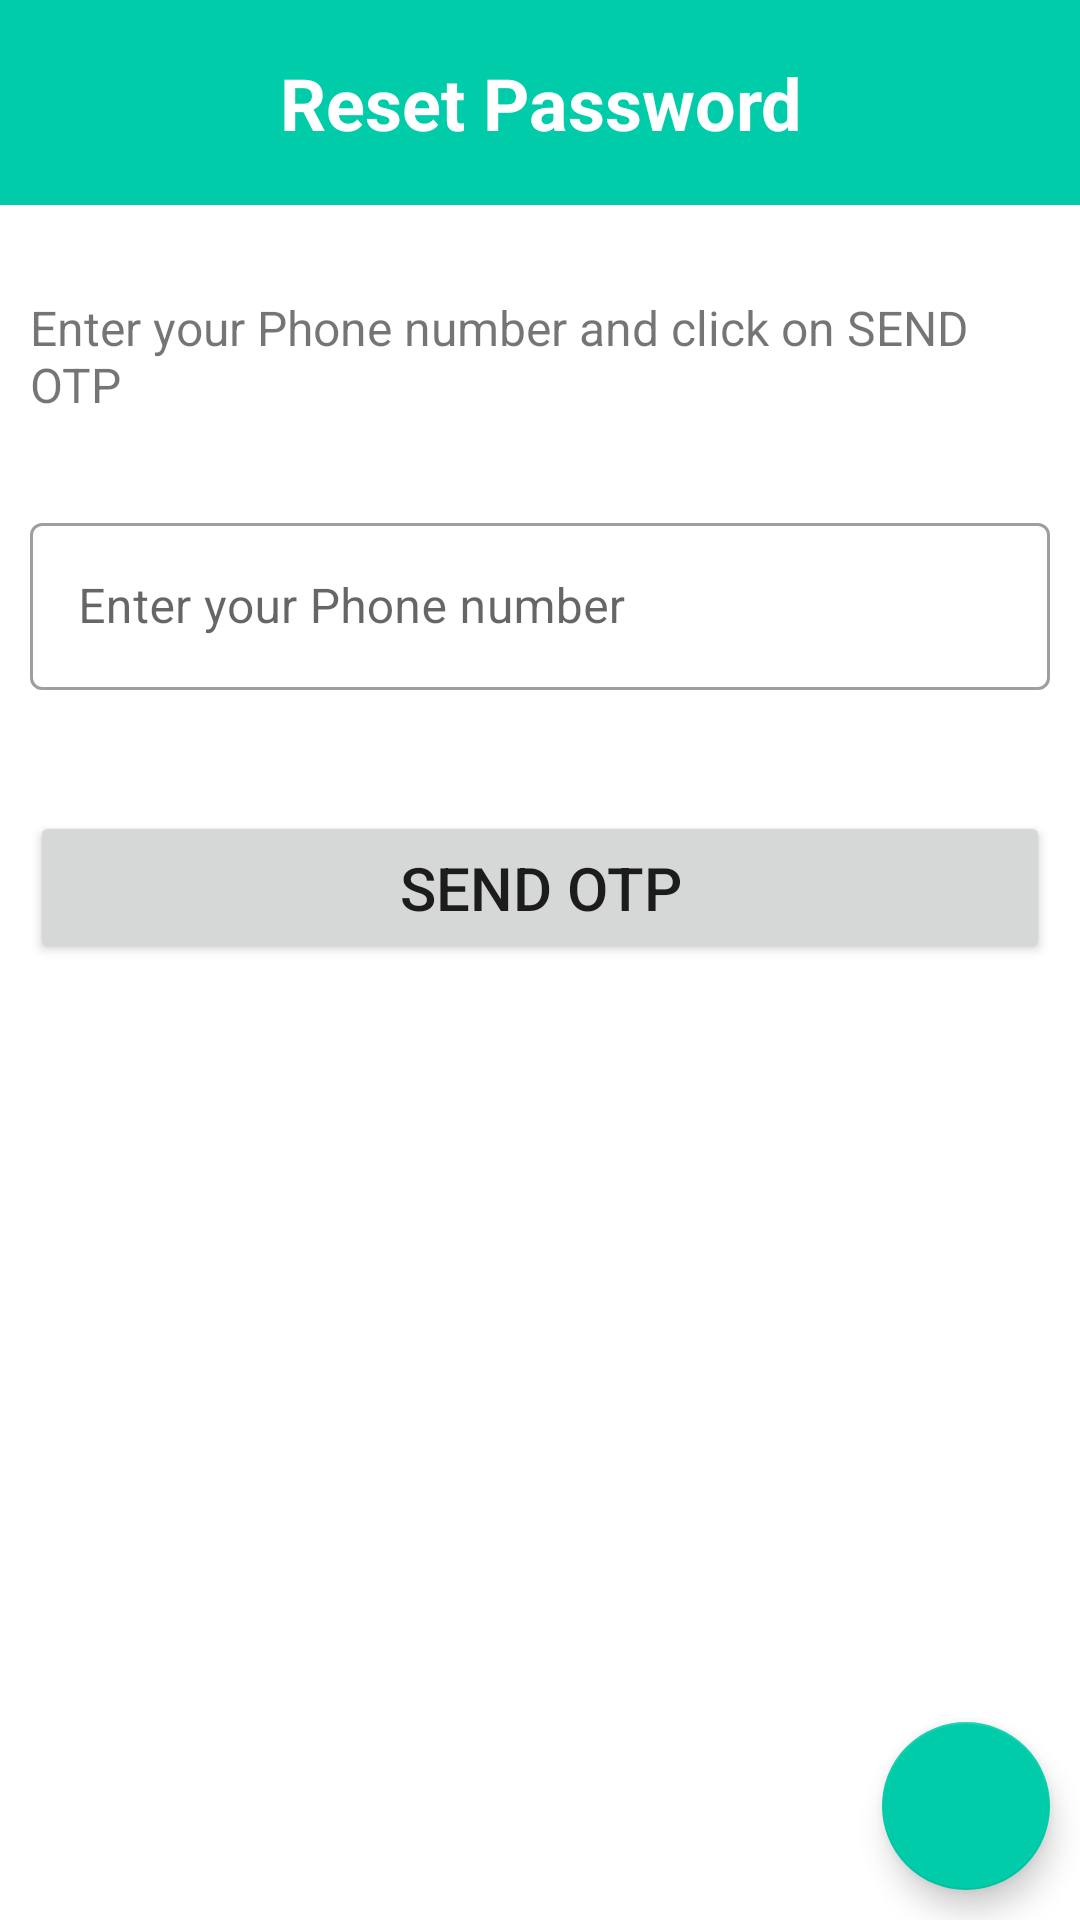

Layout XML and referenced resources for this Android screen:
<!-- AndroidManifest.xml: application theme Theme.DarjeelingTeaGarden -->
<!-- res/layout/activity_reset_password.xml -->
<?xml version="1.0" encoding="utf-8"?>
<RelativeLayout xmlns:android="http://schemas.android.com/apk/res/android"
    xmlns:app="http://schemas.android.com/apk/res-auto"
    xmlns:tools="http://schemas.android.com/tools"
    android:layout_width="match_parent"
    android:layout_height="match_parent"
    android:clickable="true"
    android:focusable="true"
    tools:context=".activity.ResetPasswordActivity">

    <com.google.android.material.floatingactionbutton.FloatingActionButton
        android:id="@+id/fabCallNow"
        android:layout_width="wrap_content"
        android:layout_height="wrap_content"
        android:layout_alignParentEnd="true"
        android:layout_alignParentBottom="true"
        android:layout_margin="10dp"
        android:backgroundTint="@color/colorPrimary"
        android:contentDescription="@string/call_now"
        android:src="@drawable/ic_baseline_call_24"
        android:elevation="2dp" />

    <TextView
        android:id="@+id/txtCreateAnAccount"
        android:layout_width="match_parent"
        android:layout_height="wrap_content"
        android:text="@string/reset_password"
        android:textStyle="bold"
        android:textSize="24sp"
        android:textColor="@color/white"
        android:gravity="center"
        android:background="@color/colorPrimary"
        android:padding="18dp"/>

    <LinearLayout
        android:layout_width="match_parent"
        android:layout_height="wrap_content"
        android:layout_below="@id/txtCreateAnAccount"
        android:orientation="vertical">

        <TextView
            android:id="@+id/txtHelpText"
            android:layout_width="match_parent"
            android:layout_height="wrap_content"
            android:layout_marginHorizontal="10dp"
            android:layout_marginTop="30dp"
            android:layout_marginBottom="20dp"
            android:textSize="16sp"
            android:text="@string/enter_your_phone_number_and_click_on_send_otp"/>

        <com.google.android.material.textfield.TextInputLayout
            android:id="@+id/textInputLayoutPhoneNumber"
            style="@style/Widget.MaterialComponents.TextInputLayout.OutlinedBox"
            android:layout_width="match_parent"
            android:layout_height="wrap_content"
            android:layout_margin="10dp"
            app:errorEnabled="true"
            android:hint="@string/enter_your_phone_number"
            >

            <com.google.android.material.textfield.TextInputEditText
                android:id="@+id/textInputEditTextPhoneNumber"
                android:layout_width="match_parent"
                android:layout_height="wrap_content"
                android:textColor="@color/black"
                android:inputType="number"
                android:maxLength="10"
                />

        </com.google.android.material.textfield.TextInputLayout>

        <RelativeLayout
            android:id="@+id/relativeLayoutEnterOTP"
            android:layout_width="match_parent"
            android:layout_height="wrap_content"
            android:visibility="gone">

            <com.google.android.material.textfield.TextInputLayout
                android:id="@+id/textInputLayoutOTP"
                style="@style/Widget.MaterialComponents.TextInputLayout.OutlinedBox"
                android:layout_width="match_parent"
                android:layout_height="wrap_content"
                android:layout_margin="10dp"
                app:errorEnabled="true"
                android:hint="@string/enter_the_6_digit_otp"
                >

                <com.google.android.material.textfield.TextInputEditText
                    android:id="@+id/textInputEditTextOTP"
                    android:layout_width="match_parent"
                    android:layout_height="wrap_content"
                    android:textColor="@color/black"
                    android:inputType="number"
                    android:maxLength="6"
                    />

            </com.google.android.material.textfield.TextInputLayout>

            <ProgressBar
                android:id="@+id/progressBarOTP"
                android:layout_width="30dp"
                android:layout_height="30dp"
                android:layout_marginBottom="12dp"
                android:layout_marginEnd="14dp"
                android:layout_alignBottom="@id/textInputLayoutOTP"
                android:layout_alignEnd="@id/textInputLayoutOTP"
                android:layout_alignTop="@id/textInputLayoutOTP"
                android:visibility="invisible"/>

        </RelativeLayout>

        <com.google.android.material.textfield.TextInputLayout
            android:id="@+id/textInputLayoutNewPassword"
            style="@style/Widget.MaterialComponents.TextInputLayout.OutlinedBox"
            android:layout_width="match_parent"
            android:layout_height="wrap_content"
            android:layout_margin="10dp"
            app:errorEnabled="true"
            app:passwordToggleEnabled="true"
            android:hint="@string/new_password"
            android:visibility="gone">

            <com.google.android.material.textfield.TextInputEditText
                android:id="@+id/textInputEditTextNewPassword"
                android:layout_width="match_parent"
                android:layout_height="wrap_content"
                android:textColor="@color/black"
                android:inputType="textPassword"
                />

        </com.google.android.material.textfield.TextInputLayout>

        <com.google.android.material.textfield.TextInputLayout
            android:id="@+id/textInputLayoutRetypeNewPassword"
            style="@style/Widget.MaterialComponents.TextInputLayout.OutlinedBox"
            android:layout_width="match_parent"
            android:layout_height="wrap_content"
            android:layout_margin="10dp"
            app:errorEnabled="true"
            app:passwordToggleEnabled="true"
            android:hint="@string/retype_new_password"
            android:visibility="gone">

            <com.google.android.material.textfield.TextInputEditText
                android:id="@+id/textInputEditTextRetypeNewPassword"
                android:layout_width="match_parent"
                android:layout_height="wrap_content"
                android:textColor="@color/black"
                android:inputType="textPassword"
                />

        </com.google.android.material.textfield.TextInputLayout>

        <RelativeLayout
            android:layout_width="match_parent"
            android:layout_height="wrap_content">

            <ProgressBar
                android:id="@+id/progressBarButton"
                android:layout_width="match_parent"
                android:layout_height="52dp"
                android:layout_marginHorizontal="10dp"
                android:layout_marginVertical="15dp"
                android:background="@color/white"
                android:indeterminateTint="@color/colorPrimary"
                android:visibility="gone"
                />

            <Button
                android:id="@+id/btnSubmit"
                android:layout_width="match_parent"
                android:layout_height="wrap_content"
                android:layout_margin="10dp"
                android:paddingVertical="12dp"
                android:textSize="20sp"
                android:text="@string/send_otp"
                android:visibility="visible"/>

        </RelativeLayout>



    </LinearLayout>

</RelativeLayout>
<!-- resources referenced by this layout -->
<resources>
  <color name="black">#FF000000</color>
  <color name="colorPrimary">#FF00CCAA</color>
  <color name="white">#FFFFFFFF</color>
  <string name="call_now">Call Now</string>
  <string name="enter_the_6_digit_otp">Enter the 6 digit OTP</string>
  <string name="enter_your_phone_number">Enter your Phone number</string>
  <string name="enter_your_phone_number_and_click_on_send_otp">Enter your Phone number and click on SEND OTP</string>
  <string name="new_password">New Password</string>
  <string name="reset_password">Reset Password</string>
  <string name="retype_new_password">Retype New Password</string>
  <string name="send_otp">Send OTP</string>
  <style name="Theme.DarjeelingTeaGarden" parent="Theme.MaterialComponents.Light.NoActionBar">
          
          <item name="colorPrimary">@color/colorPrimary</item>
          <item name="colorPrimaryVariant">@color/colorPrimary</item>
          <item name="colorOnPrimary">@color/white</item>
          
          <item name="colorSecondary">@color/colorSecondary</item>
          <item name="colorSecondaryVariant">@color/colorSecondary</item>
          <item name="colorOnSecondary">@color/white</item>
          
          <item name="windowActionBar">false</item>
          <item name="windowNoTitle">true</item>
          
          <item name="android:statusBarColor">@android:color/transparent</item>
          <item name="android:navigationBarColor">@android:color/transparent</item>
  
          
          <item name="android:windowLightStatusBar">true</item>
  
      </style>
  <color name="colorSecondary">#FF00CCAA</color>
</resources>
